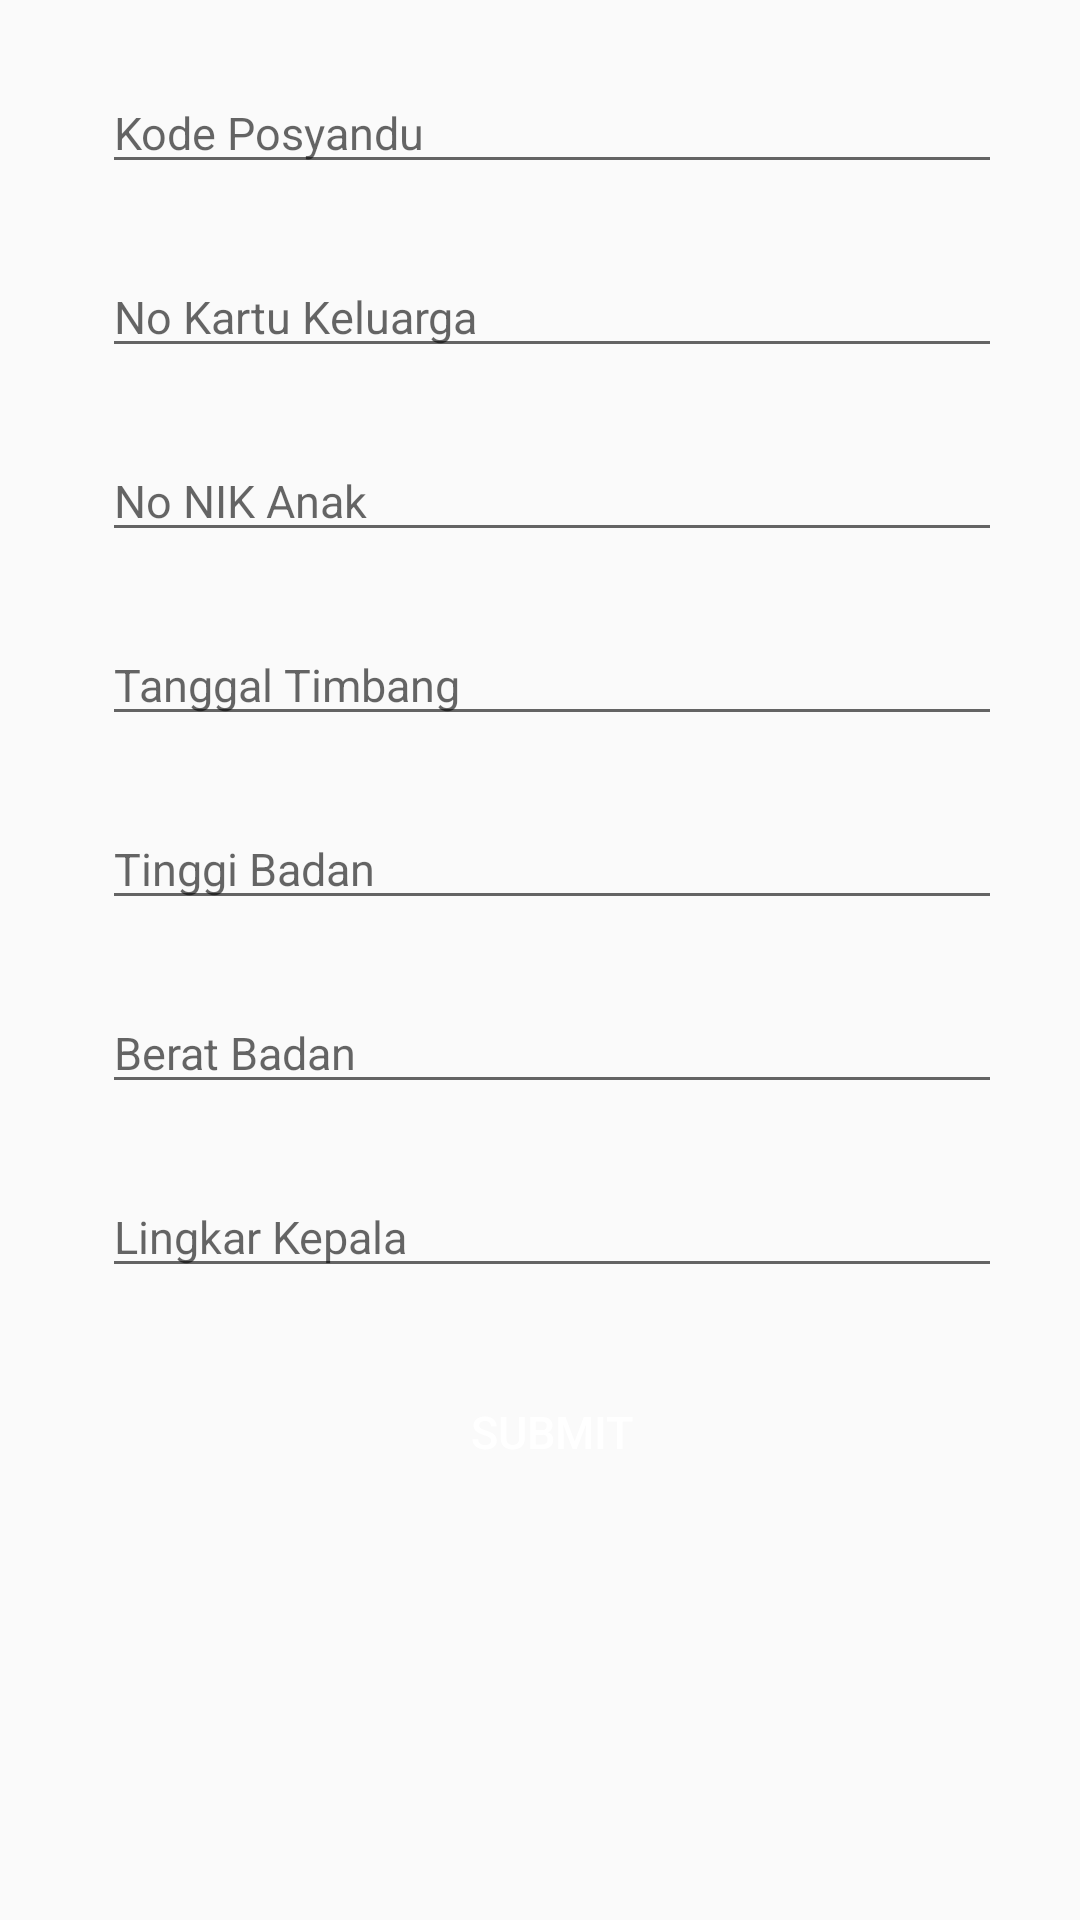

Here is an Android app screen rendered from its layout file. Give the layout XML and the strings, colors and styles it references.
<!-- AndroidManifest.xml: application theme AppTheme -->
<!-- res/layout/activity_timbang.xml -->
<?xml version="1.0" encoding="utf-8"?>
<LinearLayout xmlns:android="http://schemas.android.com/apk/res/android"
    xmlns:app="http://schemas.android.com/apk/res-auto"
    xmlns:tools="http://schemas.android.com/tools"
    android:layout_width="match_parent"
    android:layout_height="match_parent"
    android:orientation="vertical"
    tools:context=".posyandu.timbang.TimbangActivity">

    <LinearLayout
        android:layout_width="wrap_content"
        android:layout_height="wrap_content"
        android:orientation="vertical"
        android:layout_gravity="center">

        <EditText
            android:id="@+id/editKode"
            android:layout_marginStart="8dp"
            android:layout_marginTop="24dp"
            android:textSize="15sp"
            android:layout_width="300dp"
            android:layout_height="wrap_content"
            android:hint="Kode Posyandu"
            android:maxLines="1"
            android:maxLength="10"
            android:inputType="number"/>

        <EditText
            android:id="@+id/editKK"
            android:layout_marginStart="8dp"
            android:layout_marginTop="24dp"
            android:textSize="15sp"
            android:layout_width="300dp"
            android:layout_height="wrap_content"
            android:hint="No Kartu Keluarga"
            android:maxLines="1"
            android:maxLength="20"
            android:inputType="number"/>

        <EditText
            android:id="@+id/editNik"
            android:layout_marginStart="8dp"
            android:layout_marginTop="24dp"
            android:textSize="15sp"
            android:layout_width="300dp"
            android:layout_height="wrap_content"
            android:hint="No NIK Anak"
            android:maxLines="1"
            android:maxLength="20"
            android:inputType="number"/>

        <EditText
            android:id="@+id/editTanggal"
            android:layout_marginStart="8dp"
            android:layout_marginTop="24dp"
            android:textSize="15sp"
            android:maxLines="1"
            android:maxLength="20"
            android:inputType="textPersonName"
            android:layout_width="300dp"
            android:layout_height="wrap_content"
            android:hint="Tanggal Timbang" />

        <EditText
            android:id="@+id/editTinggi"
            android:layout_marginStart="8dp"
            android:layout_marginTop="24dp"
            android:textSize="15sp"
            android:layout_width="300dp"
            android:layout_height="wrap_content"
            android:hint="Tinggi Badan"
            android:maxLines="1"
            android:maxLength="10"
            android:inputType="number"/>

        <EditText
            android:id="@+id/editBerat"
            android:layout_marginStart="8dp"
            android:layout_marginTop="24dp"
            android:textSize="15sp"
            android:layout_width="300dp"
            android:layout_height="wrap_content"
            android:hint="Berat Badan"
            android:maxLines="1"
            android:maxLength="10"
            android:inputType="numberDecimal"/>

        <EditText
            android:id="@+id/editLingkar"
            android:layout_marginStart="8dp"
            android:layout_marginTop="24dp"
            android:textSize="15sp"
            android:layout_width="300dp"
            android:layout_height="wrap_content"
            android:hint="Lingkar Kepala"
            android:maxLines="1"
            android:maxLength="10"
            android:inputType="numberDecimal"/>

        <Button
            android:id="@+id/buttonSubmit"
            android:layout_marginStart="8dp"
            android:layout_marginTop="24dp"
            android:textSize="15sp"
            android:textColor="#fff"
            android:background="@drawable/custom_button"
            android:layout_width="300dp"
            android:layout_height="wrap_content"
            android:text="Submit"/>
    </LinearLayout>

</LinearLayout>
<!-- resources referenced by this layout -->
<resources>
  <style name="AppTheme" parent="Theme.AppCompat.Light.DarkActionBar">
          
          <item name="colorPrimary">@color/colorPrimary</item>
          <item name="colorPrimaryDark">@color/colorPrimaryDark</item>
          <item name="colorAccent">@color/colorAccent</item>
      </style>
  <color name="colorPrimary">#FF9800</color>
  <color name="colorPrimaryDark">#F57C00</color>
  <color name="colorAccent">#29B6F6</color>
</resources>
